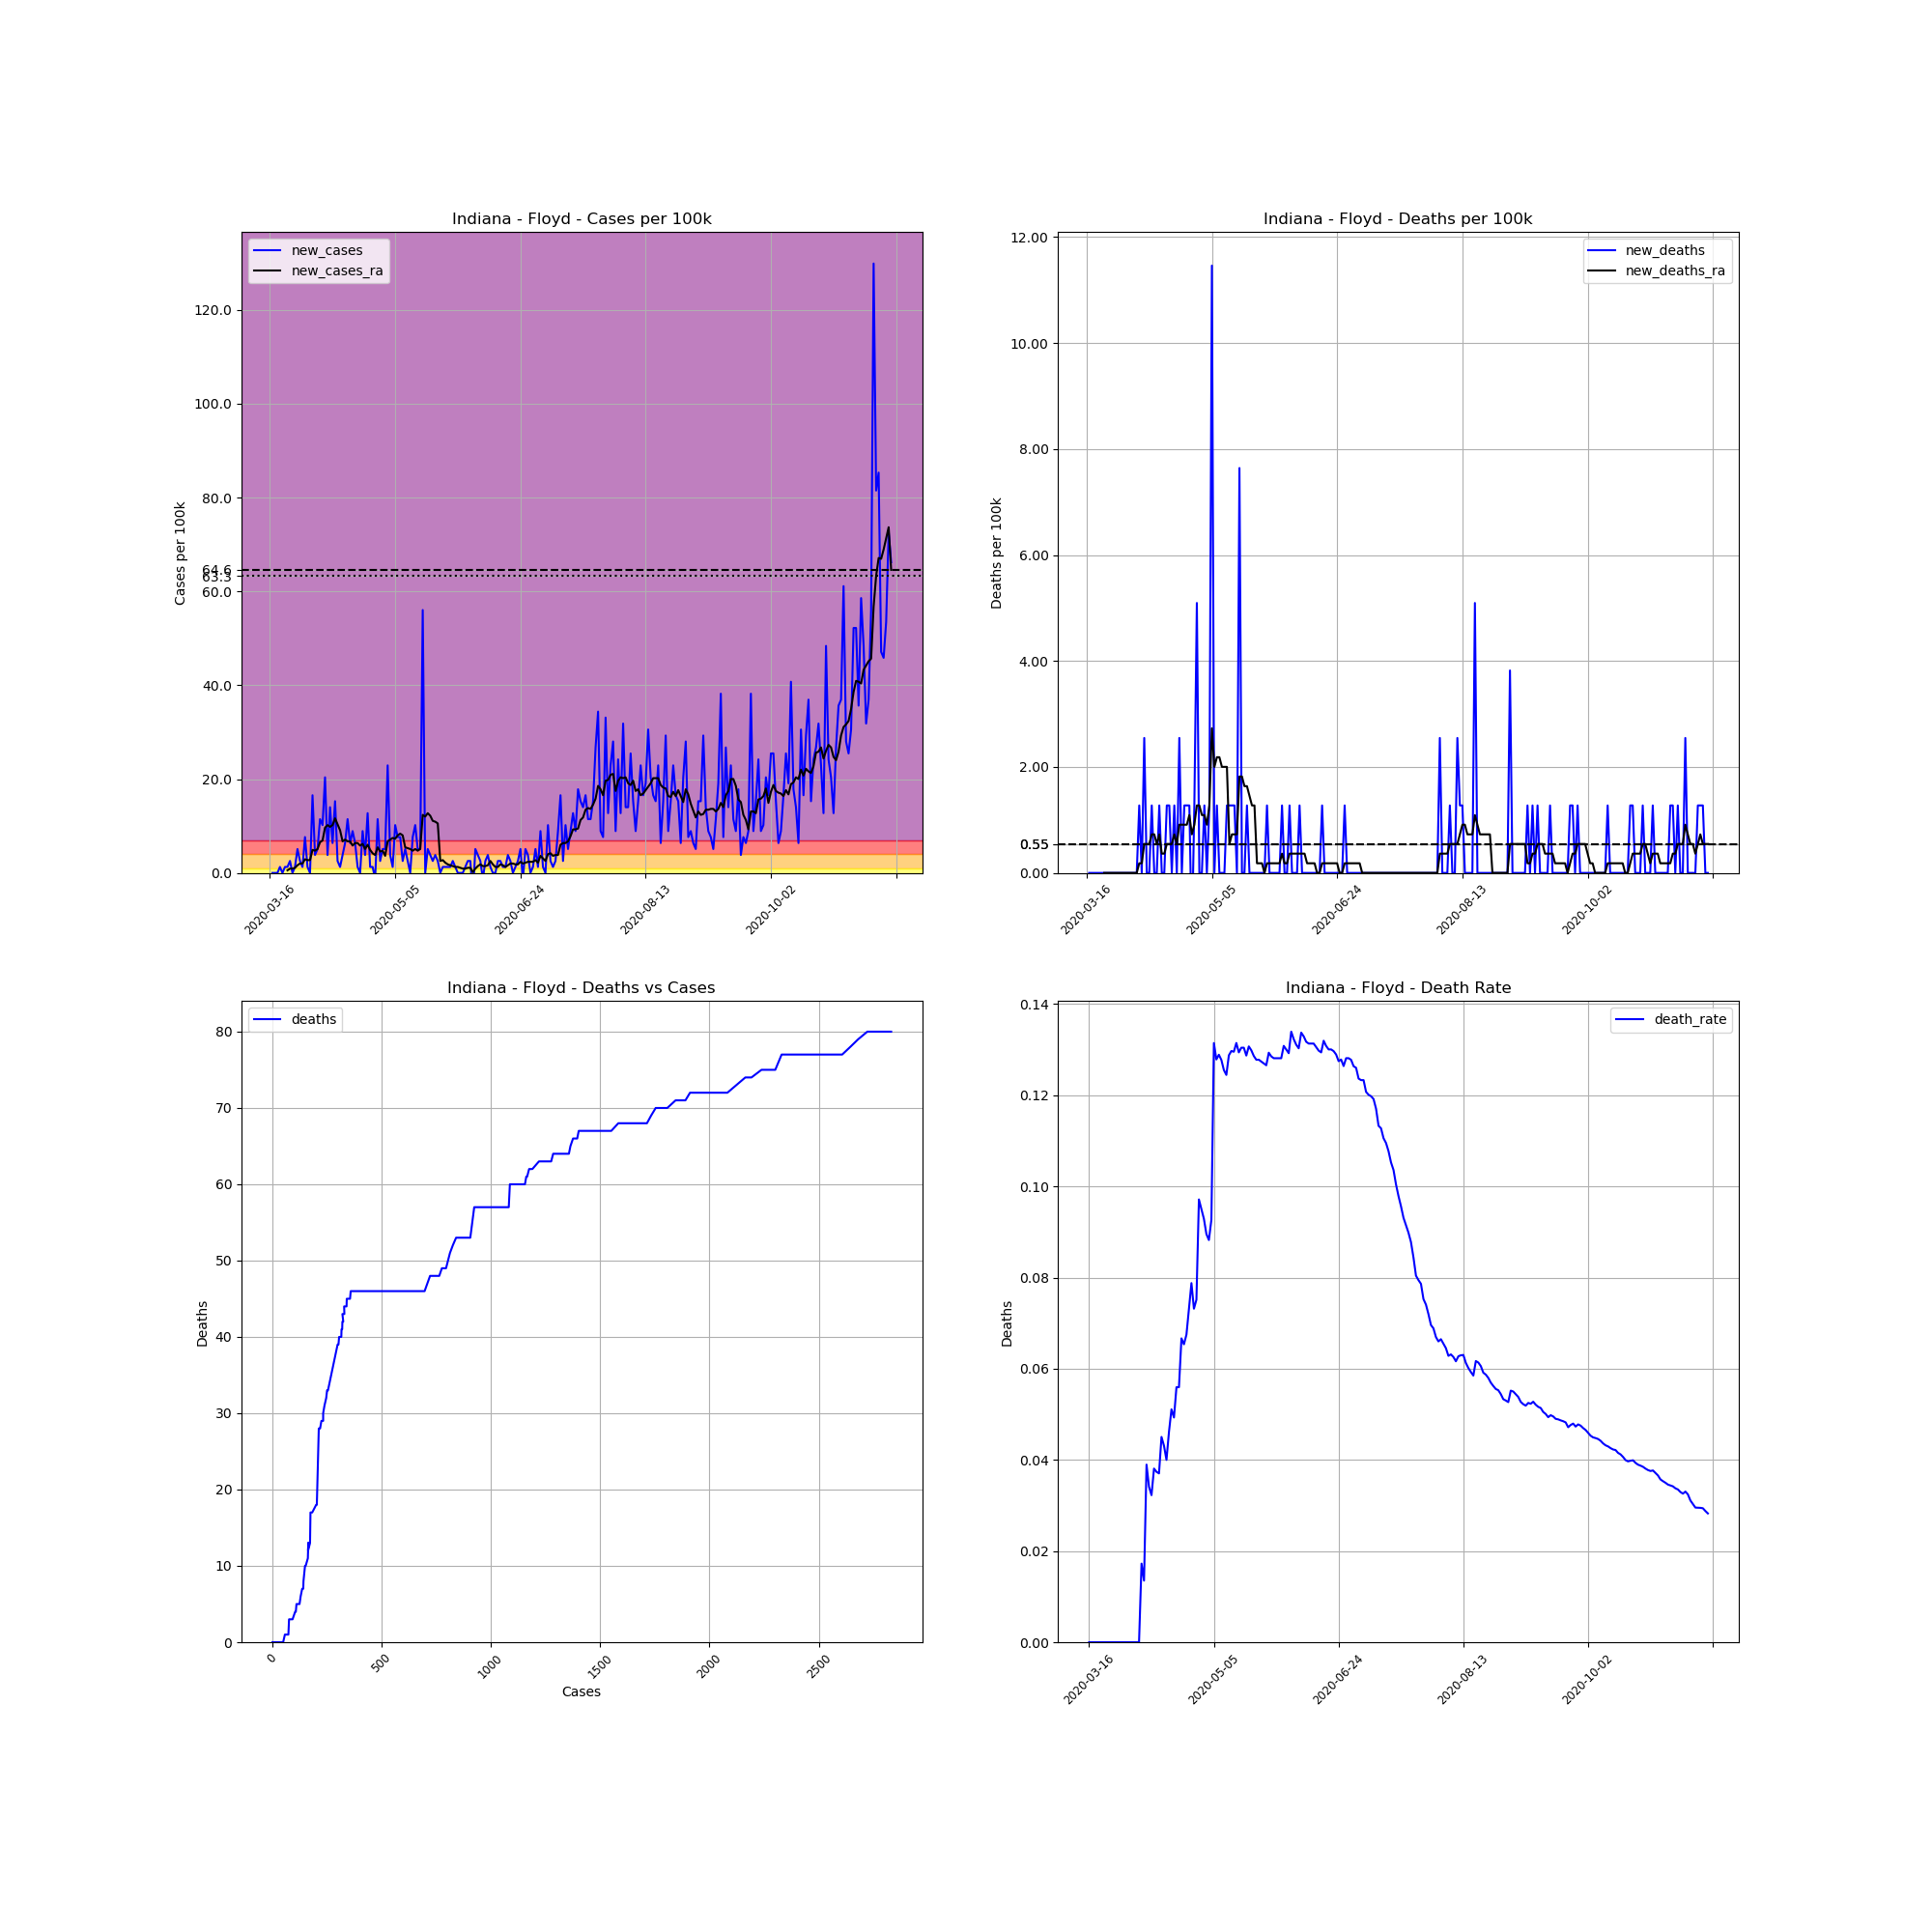

Source data for this figure (header and first rows):
, date, county, state, fips, cases, deaths, COUNTY, STNAME, CTYNAME, POPESTIMATE2019, cases_per_100k, deaths_per_100k, death_rate, new_cases, new_deaths, new_cases_ra, new_deaths_ra
111507, 2020-03-16, Floyd, Indiana, 18043, 1, 0, 43, Indiana, Floyd, 78522, 1.274, 0.0, 0.0, , , , 
111508, 2020-03-17, Floyd, Indiana, 18043, 1, 0, 43, Indiana, Floyd, 78522, 1.274, 0.0, 0.0, 0.0, 0.0, , 
111509, 2020-03-18, Floyd, Indiana, 18043, 1, 0, 43, Indiana, Floyd, 78522, 1.274, 0.0, 0.0, 0.0, 0.0, , 
111510, 2020-03-19, Floyd, Indiana, 18043, 1, 0, 43, Indiana, Floyd, 78522, 1.274, 0.0, 0.0, 0.0, 0.0, , 
111511, 2020-03-20, Floyd, Indiana, 18043, 2, 0, 43, Indiana, Floyd, 78522, 2.547, 0.0, 0.0, 1.274, 0.0, , 
111512, 2020-03-21, Floyd, Indiana, 18043, 2, 0, 43, Indiana, Floyd, 78522, 2.547, 0.0, 0.0, 0.0, 0.0, , 
111513, 2020-03-22, Floyd, Indiana, 18043, 3, 0, 43, Indiana, Floyd, 78522, 3.821, 0.0, 0.0, 1.274, 0.0, , 
111514, 2020-03-23, Floyd, Indiana, 18043, 4, 0, 43, Indiana, Floyd, 78522, 5.094, 0.0, 0.0, 1.274, 0.0, 0.5458, 0.0
111515, 2020-03-24, Floyd, Indiana, 18043, 6, 0, 43, Indiana, Floyd, 78522, 7.641, 0.0, 0.0, 2.547, 0.0, 0.9097, 0.0
111516, 2020-03-25, Floyd, Indiana, 18043, 6, 0, 43, Indiana, Floyd, 78522, 7.641, 0.0, 0.0, 0.0, 0.0, 0.9097, 0.0
111517, 2020-03-26, Floyd, Indiana, 18043, 7, 0, 43, Indiana, Floyd, 78522, 8.915, 0.0, 0.0, 1.274, 0.0, 1.092, 0.0
111518, 2020-03-27, Floyd, Indiana, 18043, 11, 0, 43, Indiana, Floyd, 78522, 14.01, 0.0, 0.0, 5.094, 0.0, 1.637, 0.0
111519, 2020-03-28, Floyd, Indiana, 18043, 13, 0, 43, Indiana, Floyd, 78522, 16.56, 0.0, 0.0, 2.547, 0.0, 2.001, 0.0
111520, 2020-03-29, Floyd, Indiana, 18043, 14, 0, 43, Indiana, Floyd, 78522, 17.83, 0.0, 0.0, 1.274, 0.0, 2.001, 0.0
111521, 2020-03-30, Floyd, Indiana, 18043, 20, 0, 43, Indiana, Floyd, 78522, 25.47, 0.0, 0.0, 7.641, 0.0, 2.911, 0.0
111522, 2020-03-31, Floyd, Indiana, 18043, 21, 0, 43, Indiana, Floyd, 78522, 26.74, 0.0, 0.0, 1.274, 0.0, 2.729, 0.0
111523, 2020-04-01, Floyd, Indiana, 18043, 21, 0, 43, Indiana, Floyd, 78522, 26.74, 0.0, 0.0, 0.0, 0.0, 2.729, 0.0
111524, 2020-04-02, Floyd, Indiana, 18043, 34, 0, 43, Indiana, Floyd, 78522, 43.3, 0.0, 0.0, 16.56, 0.0, 4.912, 0.0
111525, 2020-04-03, Floyd, Indiana, 18043, 37, 0, 43, Indiana, Floyd, 78522, 47.12, 0.0, 0.0, 3.821, 0.0, 4.73, 0.0
111526, 2020-04-04, Floyd, Indiana, 18043, 41, 0, 43, Indiana, Floyd, 78522, 52.21, 0.0, 0.0, 5.094, 0.0, 5.094, 0.0
111527, 2020-04-05, Floyd, Indiana, 18043, 50, 0, 43, Indiana, Floyd, 78522, 63.68, 0.0, 0.0, 11.46, 0.0, 6.55, 0.0
111528, 2020-04-06, Floyd, Indiana, 18043, 58, 1, 43, Indiana, Floyd, 78522, 73.86, 1.274, 0.01724, 10.19, 1.274, 6.913, 0.1819
111529, 2020-04-07, Floyd, Indiana, 18043, 74, 1, 43, Indiana, Floyd, 78522, 94.24, 1.274, 0.01351, 20.38, 0.0, 9.642, 0.1819
111530, 2020-04-08, Floyd, Indiana, 18043, 77, 3, 43, Indiana, Floyd, 78522, 98.06, 3.821, 0.03896, 3.821, 2.547, 10.19, 0.5458
111531, 2020-04-09, Floyd, Indiana, 18043, 88, 3, 43, Indiana, Floyd, 78522, 112.1, 3.821, 0.03409, 14.01, 0.0, 9.824, 0.5458
111532, 2020-04-10, Floyd, Indiana, 18043, 93, 3, 43, Indiana, Floyd, 78522, 118.4, 3.821, 0.03226, 6.368, 0.0, 10.19, 0.5458
111533, 2020-04-11, Floyd, Indiana, 18043, 105, 4, 43, Indiana, Floyd, 78522, 133.7, 5.094, 0.0381, 15.28, 1.274, 11.64, 0.7277
111534, 2020-04-12, Floyd, Indiana, 18043, 107, 4, 43, Indiana, Floyd, 78522, 136.3, 5.094, 0.03738, 2.547, 0.0, 10.37, 0.7277
111535, 2020-04-13, Floyd, Indiana, 18043, 108, 4, 43, Indiana, Floyd, 78522, 137.5, 5.094, 0.03704, 1.274, 0.0, 9.097, 0.5458
111536, 2020-04-14, Floyd, Indiana, 18043, 111, 5, 43, Indiana, Floyd, 78522, 141.4, 6.368, 0.04505, 3.821, 1.274, 6.732, 0.7277
111537, 2020-04-15, Floyd, Indiana, 18043, 116, 5, 43, Indiana, Floyd, 78522, 147.7, 6.368, 0.0431, 6.368, 0.0, 7.095, 0.3639
111538, 2020-04-16, Floyd, Indiana, 18043, 125, 5, 43, Indiana, Floyd, 78522, 159.2, 6.368, 0.04, 11.46, 0.0, 6.732, 0.3639
111539, 2020-04-17, Floyd, Indiana, 18043, 130, 6, 43, Indiana, Floyd, 78522, 165.6, 7.641, 0.04615, 6.368, 1.274, 6.732, 0.5458
111540, 2020-04-18, Floyd, Indiana, 18043, 137, 7, 43, Indiana, Floyd, 78522, 174.5, 8.915, 0.05109, 8.915, 1.274, 5.822, 0.5458
111541, 2020-04-19, Floyd, Indiana, 18043, 142, 7, 43, Indiana, Floyd, 78522, 180.8, 8.915, 0.0493, 6.368, 0.0, 6.368, 0.5458
111542, 2020-04-20, Floyd, Indiana, 18043, 143, 8, 43, Indiana, Floyd, 78522, 182.1, 10.19, 0.05594, 1.274, 1.274, 6.368, 0.7277
111543, 2020-04-21, Floyd, Indiana, 18043, 143, 8, 43, Indiana, Floyd, 78522, 182.1, 10.19, 0.05594, 0.0, 0.0, 5.822, 0.5458
111544, 2020-04-22, Floyd, Indiana, 18043, 150, 10, 43, Indiana, Floyd, 78522, 191, 12.74, 0.06667, 8.915, 2.547, 6.186, 0.9097
111545, 2020-04-23, Floyd, Indiana, 18043, 153, 10, 43, Indiana, Floyd, 78522, 194.8, 12.74, 0.06536, 3.821, 0.0, 5.094, 0.9097
111546, 2020-04-24, Floyd, Indiana, 18043, 163, 11, 43, Indiana, Floyd, 78522, 207.6, 14.01, 0.06748, 12.74, 1.274, 6.004, 0.9097
111547, 2020-04-25, Floyd, Indiana, 18043, 164, 12, 43, Indiana, Floyd, 78522, 208.9, 15.28, 0.07317, 1.274, 1.274, 4.912, 0.9097
111548, 2020-04-26, Floyd, Indiana, 18043, 165, 13, 43, Indiana, Floyd, 78522, 210.1, 16.56, 0.07879, 1.274, 1.274, 4.184, 1.092
111549, 2020-04-27, Floyd, Indiana, 18043, 164, 12, 43, Indiana, Floyd, 78522, 208.9, 15.28, 0.07317, -1.274, -1.274, 3.821, 0.7277
111550, 2020-04-28, Floyd, Indiana, 18043, 173, 13, 43, Indiana, Floyd, 78522, 220.3, 16.56, 0.07514, 11.46, 1.274, 5.458, 0.9097
111551, 2020-04-29, Floyd, Indiana, 18043, 175, 17, 43, Indiana, Floyd, 78522, 222.9, 21.65, 0.09714, 2.547, 5.094, 4.548, 1.274
111552, 2020-04-30, Floyd, Indiana, 18043, 179, 17, 43, Indiana, Floyd, 78522, 228, 21.65, 0.09497, 5.094, 0.0, 4.73, 1.274
111553, 2020-05-01, Floyd, Indiana, 18043, 183, 17, 43, Indiana, Floyd, 78522, 233.1, 21.65, 0.0929, 5.094, 0.0, 3.639, 1.092
111554, 2020-05-02, Floyd, Indiana, 18043, 201, 18, 43, Indiana, Floyd, 78522, 256, 22.92, 0.08955, 22.92, 1.274, 6.732, 1.092
111555, 2020-05-03, Floyd, Indiana, 18043, 204, 18, 43, Indiana, Floyd, 78522, 259.8, 22.92, 0.08824, 3.821, 0.0, 7.095, 0.9097
111556, 2020-05-04, Floyd, Indiana, 18043, 205, 19, 43, Indiana, Floyd, 78522, 261.1, 24.2, 0.09268, 1.274, 1.274, 7.459, 1.274
111557, 2020-05-05, Floyd, Indiana, 18043, 213, 28, 43, Indiana, Floyd, 78522, 271.3, 35.66, 0.1315, 10.19, 11.46, 7.277, 2.729
111558, 2020-05-06, Floyd, Indiana, 18043, 219, 28, 43, Indiana, Floyd, 78522, 278.9, 35.66, 0.1279, 7.641, 0.0, 8.005, 2.001
111559, 2020-05-07, Floyd, Indiana, 18043, 225, 29, 43, Indiana, Floyd, 78522, 286.5, 36.93, 0.1289, 7.641, 1.274, 8.369, 2.183
111560, 2020-05-08, Floyd, Indiana, 18043, 227, 29, 43, Indiana, Floyd, 78522, 289.1, 36.93, 0.1278, 2.547, 0.0, 8.005, 2.183
111561, 2020-05-09, Floyd, Indiana, 18043, 231, 29, 43, Indiana, Floyd, 78522, 294.2, 36.93, 0.1255, 5.094, 0.0, 5.458, 2.001
111562, 2020-05-10, Floyd, Indiana, 18043, 233, 29, 43, Indiana, Floyd, 78522, 296.7, 36.93, 0.1245, 2.547, 0.0, 5.276, 2.001
111563, 2020-05-11, Floyd, Indiana, 18043, 233, 30, 43, Indiana, Floyd, 78522, 296.7, 38.21, 0.1288, 0.0, 1.274, 5.094, 2.001
111564, 2020-05-12, Floyd, Indiana, 18043, 239, 31, 43, Indiana, Floyd, 78522, 304.4, 39.48, 0.1297, 7.641, 1.274, 4.73, 0.5458
111565, 2020-05-13, Floyd, Indiana, 18043, 247, 32, 43, Indiana, Floyd, 78522, 314.6, 40.75, 0.1296, 10.19, 1.274, 5.094, 0.7277
111566, 2020-05-14, Floyd, Indiana, 18043, 251, 33, 43, Indiana, Floyd, 78522, 319.7, 42.03, 0.1315, 5.094, 1.274, 4.73, 0.7277
... 189 more rows
